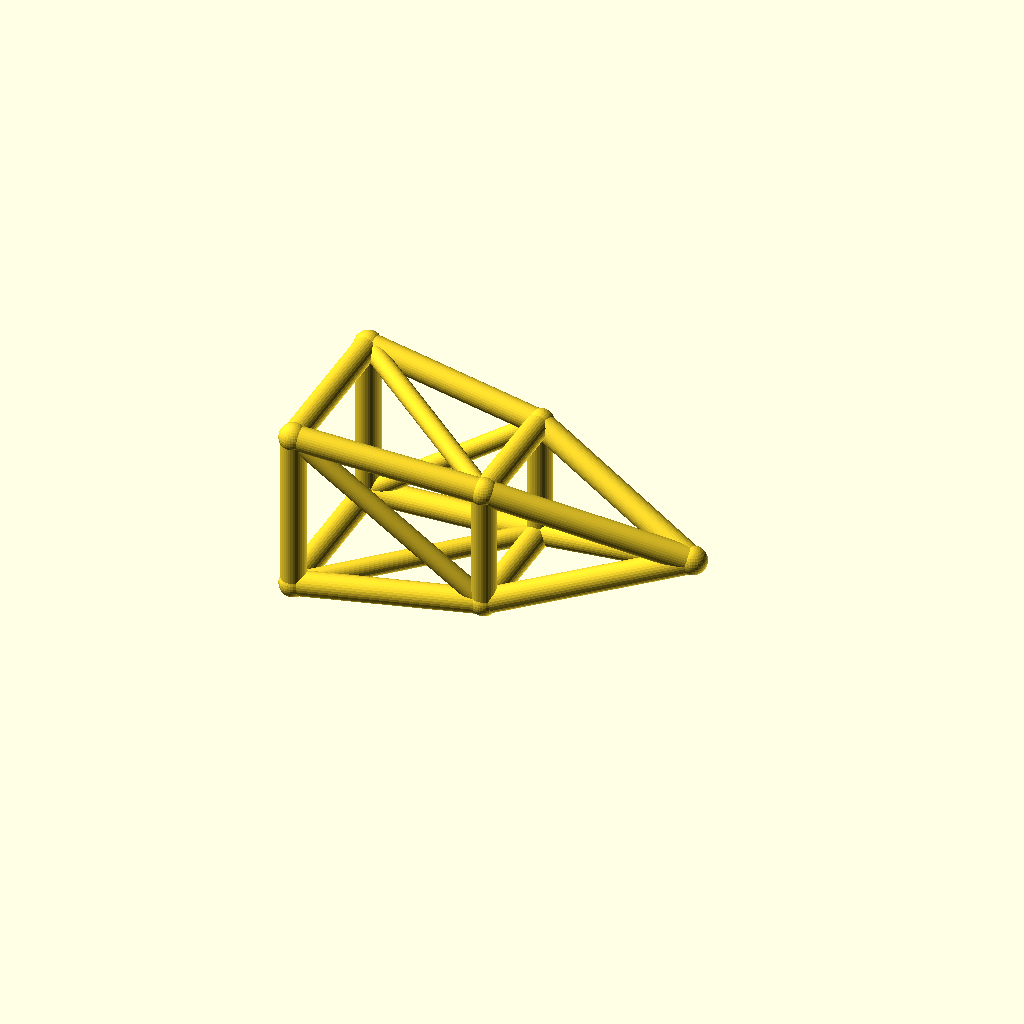
Cell 1: the model at its default parameters.
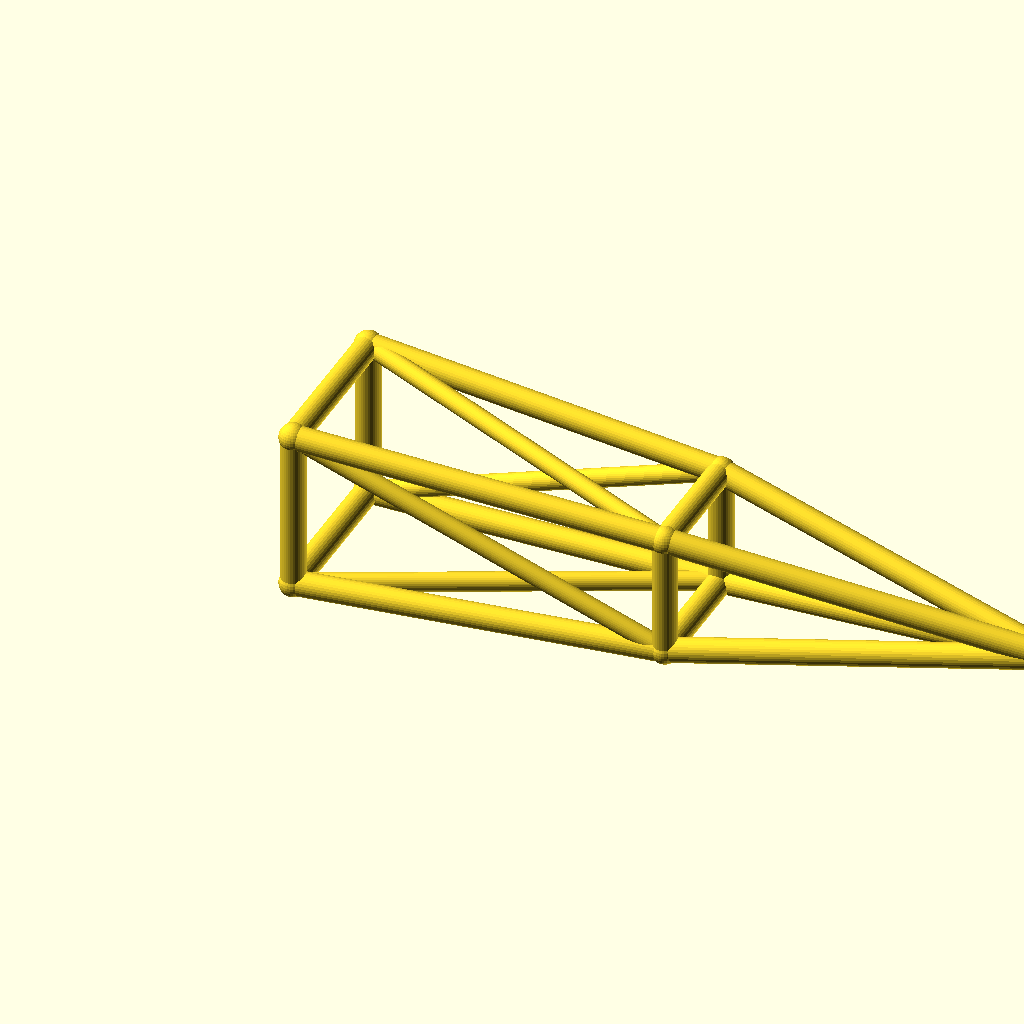
Cell 2: jib_l = 180 (everything else at default).
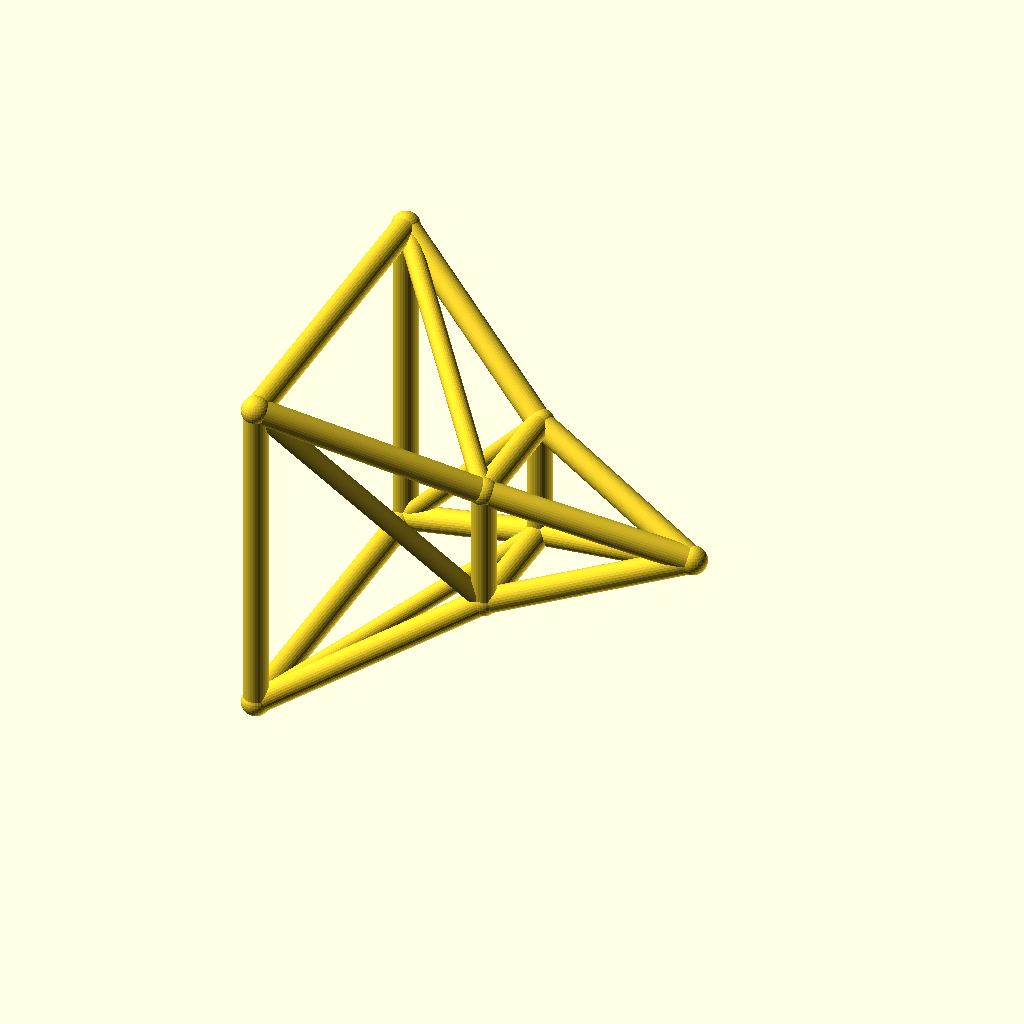
Cell 3: root_w = 40 (everything else at default).
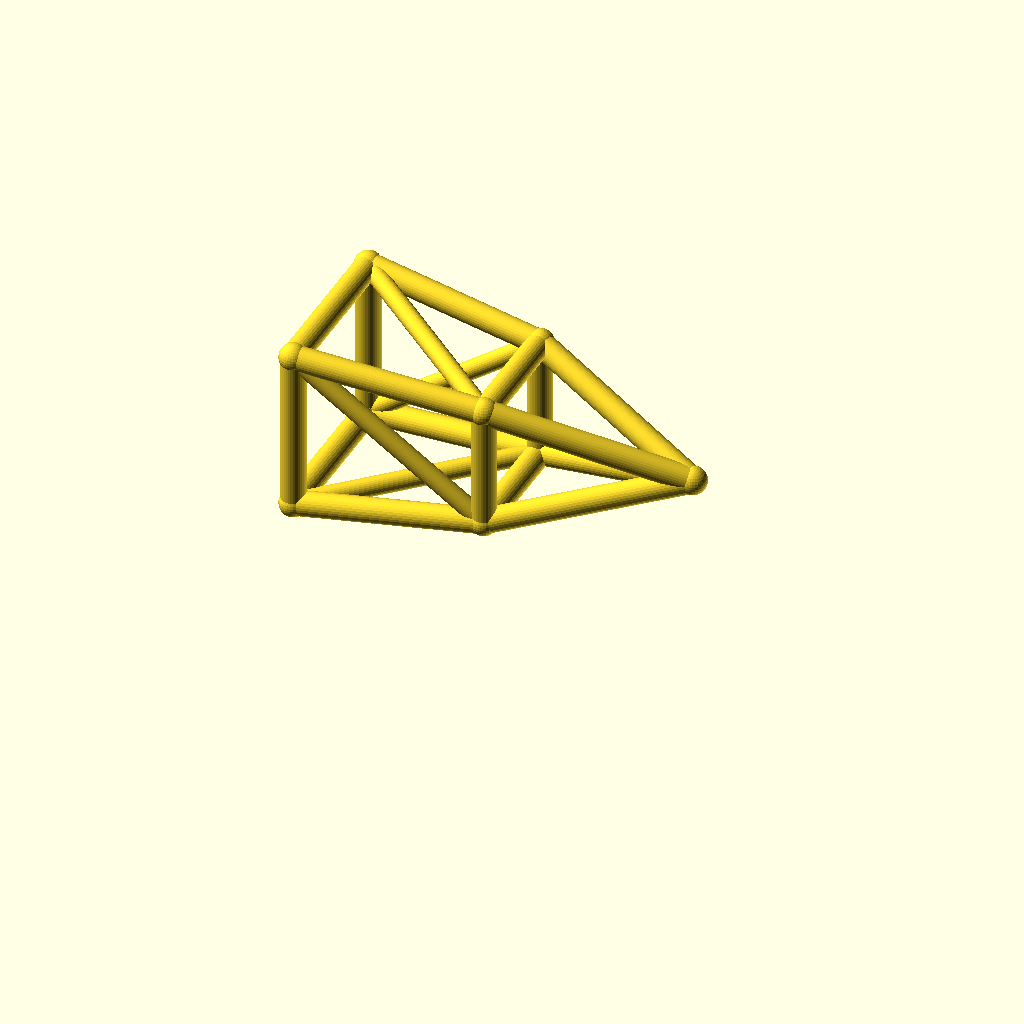
Cell 4 — deck_h set to 44, the other parameters unchanged.
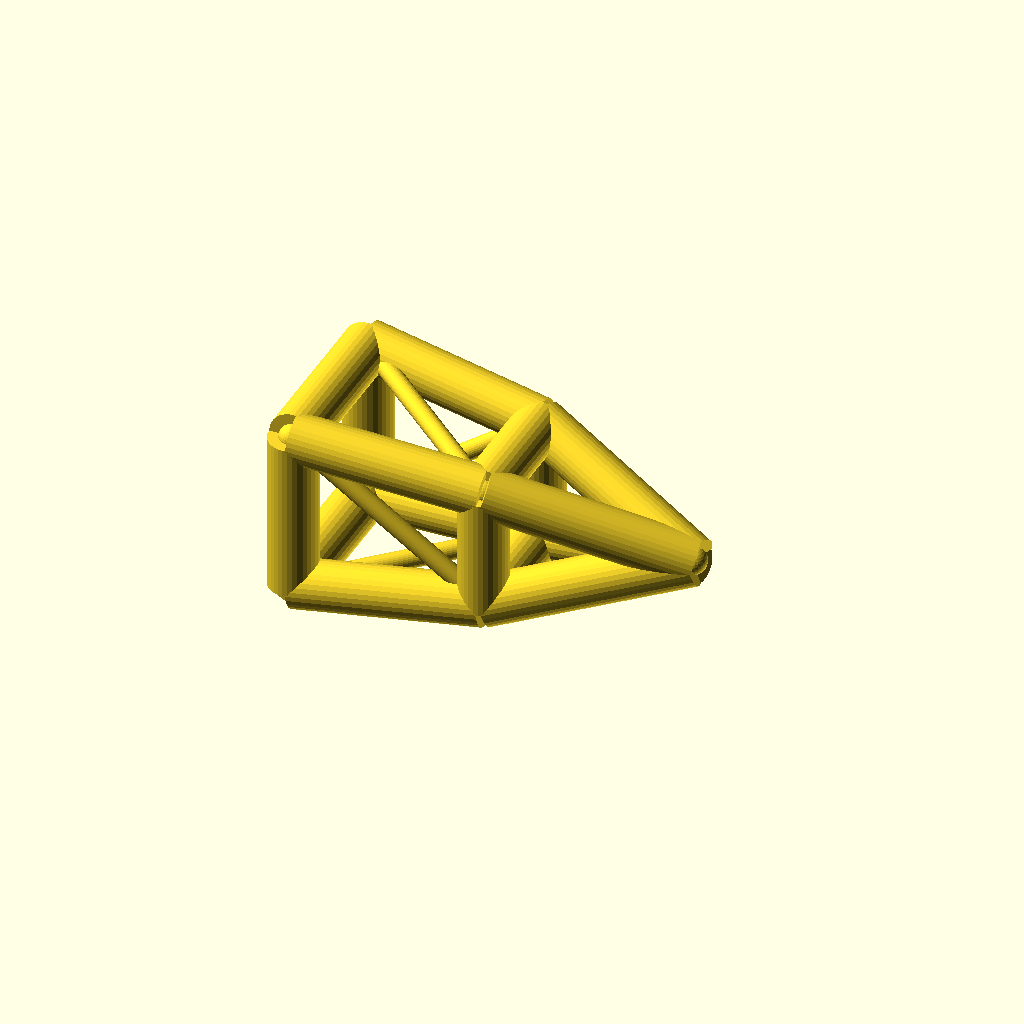
Cell 5 — chord_r set to 6, the other parameters unchanged.
One fixed orthographic camera (rotation 55°, 0°, 25°; colour scheme Cornfield) for every cell.
Source of the model, optional_data/data/wire3/cranejib/scene_0224.scad:
$fn = 32;

// ----------------------------------------------------------------------
// Crane jib: pyramid jib, 90 mm
// ----------------------------------------------------------------------

// --- parameters (mm) ---
jib_l = 90;               // jib length, X
root_w = 20;              // half width of the root ring
tip_w = 10;               // half width of the tip ring
deck_h = 22;              // height of the jib axis
chord_r = 3;              // ring and chord radius
brace_r = 2.3;            // diagonal radius
joint_r = 3.4;            // joint ball radius
mid_w = 15;               // half width of the middle ring

bbox_x = jib_l + 2 * joint_r;  // overall X, joints included
bbox_y = 2 * root_w + 2 * joint_r;  // overall Y, joints included
bbox_z = 40 + 2 * joint_r;  // overall Z, joints included
chord_d = 2 * chord_r;  // chord stock diameter
brace_d = 2 * brace_r;  // brace stock diameter
root_d = 2 * root_w;  // root ring section
tip_d = 2 * tip_w;  // tip ring section
mid_d = 2 * mid_w;  // middle ring section
jib_h = 2 * root_w;  // root ring height
nodes = [[0, -root_w, deck_h - root_w], [0, root_w, deck_h - root_w], [0, root_w, deck_h + root_w], [0, -root_w, deck_h + root_w], [jib_l / 2, -mid_w, deck_h - mid_w], [jib_l / 2, mid_w, deck_h - mid_w], [jib_l / 2, mid_w, deck_h + mid_w], [jib_l / 2, -mid_w, deck_h + mid_w], [jib_l, 0, deck_h]];

module member(a, b, r) {
  /* round stock from joint a to joint b, ends buried in the joint balls */
  d = b - a;
  length = norm(d);
  translate(a) rotate([0, acos(d[2] / length), atan2(d[1], d[0])])
    cylinder(h = length, r = r);
}

module joint(p, r) {
  /* ball at the joint centre, fatter than every member meeting there */
  translate(p) sphere(r = r);
}

/* members - each call is one graph edge */
member(nodes[0], nodes[1], chord_r);
member(nodes[1], nodes[2], chord_r);
member(nodes[2], nodes[3], chord_r);
member(nodes[3], nodes[0], chord_r);
member(nodes[4], nodes[5], chord_r);
member(nodes[5], nodes[6], chord_r);
member(nodes[6], nodes[7], chord_r);
member(nodes[7], nodes[4], chord_r);
member(nodes[0], nodes[4], chord_r);
member(nodes[4], nodes[8], chord_r);
member(nodes[0], nodes[5], brace_r);
member(nodes[1], nodes[5], chord_r);
member(nodes[5], nodes[8], chord_r);
member(nodes[1], nodes[6], brace_r);
member(nodes[2], nodes[6], chord_r);
member(nodes[6], nodes[8], chord_r);
member(nodes[2], nodes[7], brace_r);
member(nodes[3], nodes[7], chord_r);
member(nodes[7], nodes[8], chord_r);
member(nodes[3], nodes[4], brace_r);

/* joint balls */
for (p = nodes) joint(p, joint_r);
Customizer parameters (derived from the source; name, type, default, range or options):
jib_l: number, default 90
root_w: number, default 20
tip_w: number, default 10
deck_h: number, default 22
chord_r: number, default 3
brace_r: number, default 2.3
joint_r: number, default 3.4
mid_w: number, default 15
